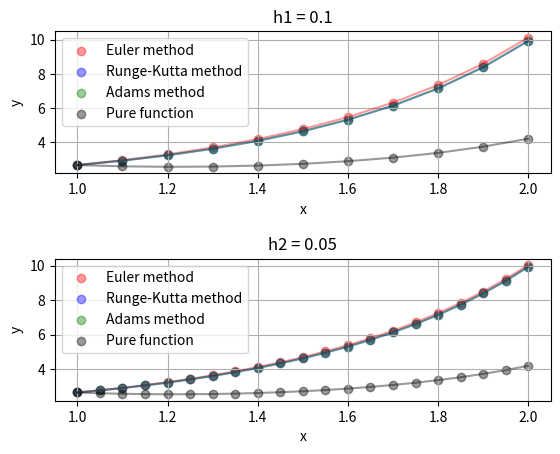

Write the Python code that produced this figure.
import math
import numpy as np
import matplotlib.pyplot as plt


target = '''
y(2) = math.sqrt(2)
y'(2) = 3/2*math.sqrt(2)
x = [2, 3]
h = 0.1
Exact function: y = (abs(x))**(3/2)
Cauchy problem: x*(x - 1)y'' + (1/2)*y' - (3/4)*y = 0
'''


def cauchyProblem(x, y, y_der):
    return (x*(x**2-1)*y_der + (x**2+1)*y)/(x**2) #4
#    return (3/2*y-y_der)/(2*x*(x-1))
#    return -4 * x * y_der - (4 * x ** 2 + 2) * y #6
    
def pureFunction(x): 
    return 1/x*(1+math.exp((x**2)/2)) #4
#    return (abs(x))**(1.5)
#    return (1 + x) * math.exp(-x ** 2) #6

def g(x, y, k):
    return k


def sse(f, y):
    return round(sum([(f_i - y_i) ** 2 for f_i, y_i in zip(f, y)]), 5)


def analytical(f, a, b, h):
    x = [i for i in np.arange(a, b + h, h)]
    y = [f(i) for i in x]
    return x, y


def euler(f, a, b, h, y0, y_der):
    n = int((b - a) / h)
    x = [i for i in np.arange(a, b + h, h)]
    y = [y0]
    k = y_der
    for i in range(n):
        k += h * f(x[i], y[i], k)
        y.append(y[i] + h * g(x[i], y[i], k))

    return x, y


def rungeKutt(f, a, b, h, y0, y_der):
    n = int((b - a) / h)
    x = [i for i in np.arange(a, b + h, h)]
    y = [y0]
    k = [y_der]
    for i in range(n):
        K1 = h * g(x[i], y[i], k[i])
        L1 = h * f(x[i], y[i], k[i])
        K2 = h * g(x[i] + 0.5 * h, y[i] + 0.5 * K1, k[i] + 0.5 * L1)
        L2 = h * f(x[i] + 0.5 * h, y[i] + 0.5 * K1, k[i] + 0.5 * L1)
        K3 = h * g(x[i] + 0.5 * h, y[i] + 0.5 * K2, k[i] + 0.5 * L2)
        L3 = h * f(x[i] + 0.5 * h, y[i] + 0.5 * K2, k[i] + 0.5 * L2)
        K4 = h * g(x[i] + h, y[i] + K3, k[i] + L3)
        L4 = h * f(x[i] + h, y[i] + K3, k[i] + L3)
        y.append(y[i] + (K1 + 2 * K2 + 2 * K3 + K4) / 6)
        k.append(k[i] + (L1 + 2 * L2 + 2 * L3 + L4) / 6)
    return x, y, k


def adams(f, x, y, k, h):
    n = len(x)
    x = x[:4]
    y = y[:4]
    k = k[:4]
    for i in range(3, n - 1):
        k.append(k[i] + h * (55 * f(x[i], y[i], k[i]) -
                             59 * f(x[i - 1], y[i - 1], k[i - 1]) +
                             37 * f(x[i - 2], y[i - 2], k[i - 2]) -
                              9 * f(x[i - 3], y[i - 3], k[i - 3])) / 24)

        y.append(y[i] + h * (55 * g(x[i], y[i], k[i]) -
                             59 * g(x[i - 1], y[i - 1], k[i - 1]) +
                             37 * g(x[i - 2], y[i - 2], k[i - 2]) -
                              9 * g(x[i - 3], y[i - 3], k[i - 3])) / 24)
        x.append(x[i] + h)
    return x, y


def rungeRomberg(dict_):
    k = dict_[0]['h'] / dict_[1]['h']
    Y1 = [yi for xi, yi in zip(dict_[0]['Euler']['x'], dict_[0]['Euler']['y']) if xi in dict_[1]['Euler']['x']]
    Y2 = [yi for xi, yi in zip(dict_[1]['Euler']['x'], dict_[1]['Euler']['y']) if xi in dict_[0]['Euler']['x']]
    euler = [y1 + (y2 - y1) / (k ** 2 - 1) for y1, y2 in zip(Y1, Y2)]
    X_ex = [xi for xi in dict_[0]['Euler']['x'] if xi in dict_[1]['Euler']['x']]
    Y_ex = [pureFunction(i) for i in X_ex]
    for i in range(len(euler)):
        euler[i] = abs(euler[i] - Y_ex[i])

    Y1 = [yi for xi, yi in zip(dict_[0]['Runge']['x'], dict_[0]['Runge']['y']) if xi in dict_[1]['Runge']['x']]
    Y2 = [yi for xi, yi in zip(dict_[1]['Runge']['x'], dict_[1]['Runge']['y']) if xi in dict_[0]['Runge']['x']]
    runge = [y1 + (y2 - y1) / (k ** 2 - 1) for y1, y2 in zip(Y1, Y2)]
    X_ex = [xi for xi in dict_[0]['Runge']['x'] if xi in dict_[1]['Runge']['x']]
    Y_ex = [pureFunction(i) for i in X_ex]
    for i in range(len(runge)):
        runge[i] = abs(runge[i] - Y_ex[i])

    Y1 = [yi for xi, yi in zip(dict_[0]['Adams']['x'], dict_[0]['Adams']['y']) if xi in dict_[1]['Adams']['x']]
    Y2 = [yi for xi, yi in zip(dict_[1]['Adams']['x'], dict_[1]['Adams']['y']) if xi in dict_[0]['Adams']['x']]
    adams = [y1 + (y2 - y1) / (k ** 2 - 1) for y1, y2 in zip(Y1, Y2)]
    X_ex = [xi for xi in dict_[0]['Adams']['x'] if xi in dict_[1]['Adams']['x']]
    Y_ex = [pureFunction(i) for i in X_ex]
    for i in range(len(adams)):
        adams[i] = abs(adams[i] - Y_ex[i])

    return {'Euler': euler, 'Runge': runge, 'Adams': adams}


def show(res, pure, h):
    n = len(res)
    for i in range(n):
        plt.subplot(n, 1, i + 1)
        plt.subplots_adjust(wspace=0.1, hspace=0.6)
        plt.scatter(res[i]["Euler"]["x"], res[i]["Euler"]["y"], color='r', alpha=0.4, label='Euler method')
        plt.plot(res[i]["Euler"]["x"], res[i]["Euler"]["y"], color='r', alpha=0.4)
        plt.scatter(res[i]["Runge"]["x"], res[i]["Runge"]["y"], color='b', alpha=0.4, label='Runge-Kutta method')
        plt.plot(res[i]["Runge"]["x"], res[i]["Runge"]["y"], color='b', alpha=0.4)
        plt.scatter(res[i]["Adams"]["x"], res[i]["Adams"]["y"], color='g', alpha=0.4, label='Adams method')
        plt.plot(res[i]["Adams"]["x"], res[i]["Adams"]["y"], color='g', alpha=0.4)
        plt.scatter(pure[i][0], pure[i][1], color='k', alpha=0.4, label='Pure function')
        plt.plot(pure[i][0], pure[i][1], color='k', alpha=0.4)

        plt.legend(loc='best')
        plt.title('h{0} = '.format(i + 1) + str(h[i]))
        plt.xlabel('x')
        plt.ylabel('y')
        plt.grid(True)
    plt.savefig('Methods.png')
    plt.show()


if __name__ == '__main__':
    """
    a = 2
    b = 3
    h = 0.1
    y0 = math.sqrt(2**3)
    y_der = 3/2*math.sqrt(2)
    """
    a = 1
    b = 2
    h = 0.1  # 4
    y0 = 1+math.exp(1/2)
    y_der = 2*math.exp(1/2)-1
    
    """
    a = 0
    b = 1
    h = 0.1  # 6
    y0 = 1
    y_der = 1
    """
    print(target)
    res = []
    pure = []
    steps = [h, h/2]
    for h in steps:
        print(f"Current step: {h}")
        print("Euler method:")
        x_eul, y_eul = euler(cauchyProblem, a, b, h, y0, y_der)
        for x, y in zip(x_eul, y_eul):
            print(f'x = {round(x, 4)}, y = {y}')
        print()

        print("Runge-Kutta method:")
        x_rung, y_rung, k_rung = rungeKutt(cauchyProblem, a, b, h, y0, y_der)
        for x, y in zip(x_rung, y_rung):
            print(f'x = {round(x, 4)}, y = {y}')
        print()

        print("Adams method:")
        x_ad, y_ad = adams(cauchyProblem, x_rung, y_rung, k_rung, h)
        for x, y in zip(x_ad, y_ad):
            print(f'x = {round(x, 4)}, y = {y}')
        print()

        print("Analytical method:")
        x_anal, y_anal = analytical(pureFunction, a, b, h)
        for x, y in zip(x_anal, y_anal):
            print(f'x = {round(x, 4)}, y = {y}')
        print()

        pure.append((x_anal, y_anal))
        res.append({
                    "h": h,
                    "Euler": {'x': x_eul, 'y': y_eul},
                    "Runge": {'x': x_rung, 'y': y_rung},
                    "Adams": {'x': x_ad, 'y': y_ad},
                    })

    err = rungeRomberg(res)
    print("Euler error: {0}".format(err['Euler']))
    print("Runge error: {0}".format(err['Runge']))
    print("Adams error: {0}".format(err['Adams']))

    show(res, pure, steps)
